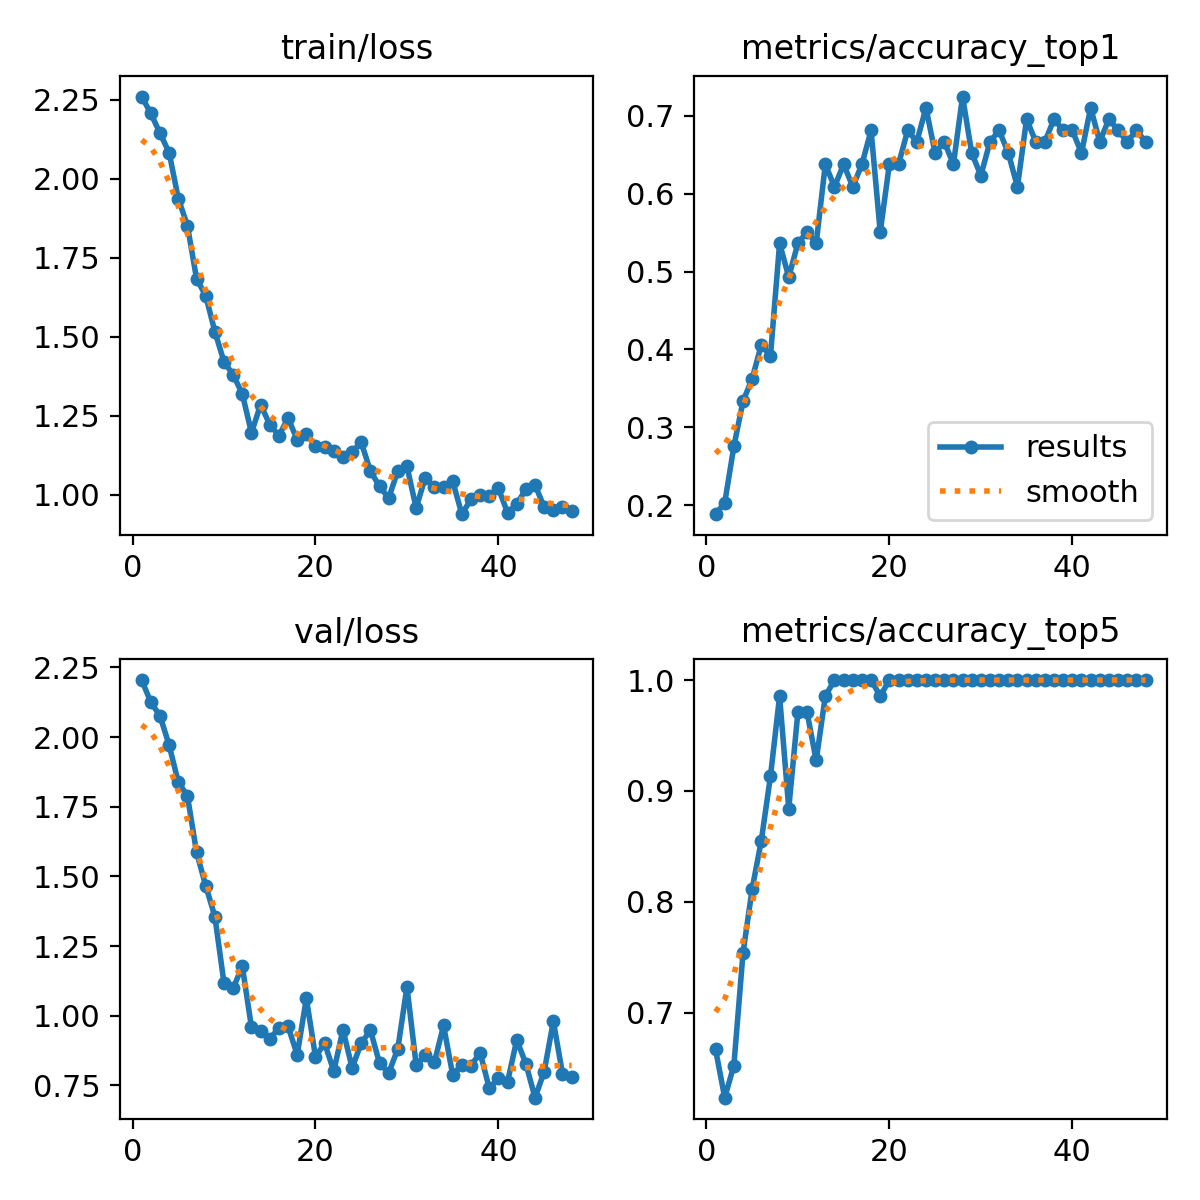

Data behind this chart, as committed beside it:
epoch, time, train/loss, metrics/accuracy_top1, metrics/accuracy_top5, val/loss, lr/pg0, lr/pg1, lr/pg2, lr/pg3, lr/pg4, lr/pg5, lr/pg6, lr/pg7
1, 1208, 2.261, 0.1884, 0.6667, 2.204, 0.0009857, 0.0003286, 0.0009857, 0.0003286, 0.06813, 0.06747, 0.0009857, 0.0003286
2, 1721, 2.207, 0.2029, 0.6232, 2.125, 0.001946, 0.0006488, 0.001946, 0.0006488, 0.03576, 0.03446, 0.001946, 0.0006488
3, 2060, 2.145, 0.2754, 0.6522, 2.076, 0.002867, 0.0009558, 0.002867, 0.0009558, 0.003344, 0.001432, 0.002867, 0.0009558
4, 2368, 2.083, 0.3333, 0.7536, 1.971, 0.002822, 0.0009406, 0.002822, 0.0009406, 0.002822, 0.0009406, 0.002822, 0.0009406
5, 2643, 1.938, 0.3623, 0.8116, 1.838, 0.002762, 0.0009208, 0.002762, 0.0009208, 0.002762, 0.0009208, 0.002762, 0.0009208
6, 2948, 1.852, 0.4058, 0.8551, 1.789, 0.002703, 0.000901, 0.002703, 0.000901, 0.002703, 0.000901, 0.002703, 0.000901
7, 3252, 1.684, 0.3913, 0.913, 1.586, 0.002644, 0.0008812, 0.002644, 0.0008812, 0.002644, 0.0008812, 0.002644, 0.0008812
8, 3557, 1.631, 0.5362, 0.9855, 1.467, 0.002584, 0.0008614, 0.002584, 0.0008614, 0.002584, 0.0008614, 0.002584, 0.0008614
9, 3853, 1.517, 0.4928, 0.8841, 1.356, 0.002525, 0.0008416, 0.002525, 0.0008416, 0.002525, 0.0008416, 0.002525, 0.0008416
10, 4154, 1.421, 0.5362, 0.971, 1.116, 0.002465, 0.0008218, 0.002465, 0.0008218, 0.002465, 0.0008218, 0.002465, 0.0008218
11, 4461, 1.38, 0.5507, 0.971, 1.099, 0.002406, 0.000802, 0.002406, 0.000802, 0.002406, 0.000802, 0.002406, 0.000802
12, 4765, 1.32, 0.5362, 0.9275, 1.178, 0.002347, 0.0007822, 0.002347, 0.0007822, 0.002347, 0.0007822, 0.002347, 0.0007822
13, 5040, 1.197, 0.6377, 0.9855, 0.9585, 0.002287, 0.0007624, 0.002287, 0.0007624, 0.002287, 0.0007624, 0.002287, 0.0007624
14, 5356, 1.286, 0.6087, 1, 0.9446, 0.002228, 0.0007426, 0.002228, 0.0007426, 0.002228, 0.0007426, 0.002228, 0.0007426
15, 5661, 1.223, 0.6377, 1, 0.9164, 0.002168, 0.0007228, 0.002168, 0.0007228, 0.002168, 0.0007228, 0.002168, 0.0007228
16, 5968, 1.188, 0.6087, 1, 0.9571, 0.002109, 0.000703, 0.002109, 0.000703, 0.002109, 0.000703, 0.002109, 0.000703
17, 6253, 1.244, 0.6377, 1, 0.9624, 0.00205, 0.0006832, 0.00205, 0.0006832, 0.00205, 0.0006832, 0.00205, 0.0006832
18, 6569, 1.175, 0.6812, 1, 0.8598, 0.00199, 0.0006634, 0.00199, 0.0006634, 0.00199, 0.0006634, 0.00199, 0.0006634
19, 6872, 1.193, 0.5507, 0.9855, 1.063, 0.001931, 0.0006436, 0.001931, 0.0006436, 0.001931, 0.0006436, 0.001931, 0.0006436
20, 7176, 1.155, 0.6377, 1, 0.8527, 0.001871, 0.0006238, 0.001871, 0.0006238, 0.001871, 0.0006238, 0.001871, 0.0006238
21, 7450, 1.151, 0.6377, 1, 0.9014, 0.001812, 0.000604, 0.001812, 0.000604, 0.001812, 0.000604, 0.001812, 0.000604
22, 7756, 1.14, 0.6812, 1, 0.8016, 0.001753, 0.0005842, 0.001753, 0.0005842, 0.001753, 0.0005842, 0.001753, 0.0005842
23, 8063, 1.119, 0.6667, 1, 0.9499, 0.001693, 0.0005644, 0.001693, 0.0005644, 0.001693, 0.0005644, 0.001693, 0.0005644
24, 8369, 1.137, 0.7101, 1, 0.8135, 0.001634, 0.0005446, 0.001634, 0.0005446, 0.001634, 0.0005446, 0.001634, 0.0005446
25, 8648, 1.166, 0.6522, 1, 0.9011, 0.001574, 0.0005248, 0.001574, 0.0005248, 0.001574, 0.0005248, 0.001574, 0.0005248
26, 8953, 1.076, 0.6667, 1, 0.9485, 0.001515, 0.000505, 0.001515, 0.000505, 0.001515, 0.000505, 0.001515, 0.000505
27, 9276, 1.027, 0.6377, 1, 0.8303, 0.001456, 0.0004852, 0.001456, 0.0004852, 0.001456, 0.0004852, 0.001456, 0.0004852
28, 9585, 0.9902, 0.7246, 1, 0.7943, 0.001396, 0.0004654, 0.001396, 0.0004654, 0.001396, 0.0004654, 0.001396, 0.0004654
29, 9864, 1.076, 0.6522, 1, 0.8819, 0.001337, 0.0004456, 0.001337, 0.0004456, 0.001337, 0.0004456, 0.001337, 0.0004456
30, 10169, 1.091, 0.6232, 1, 1.104, 0.001277, 0.0004258, 0.001277, 0.0004258, 0.001277, 0.0004258, 0.001277, 0.0004258
31, 10474, 0.9591, 0.6667, 1, 0.8248, 0.001218, 0.000406, 0.001218, 0.000406, 0.001218, 0.000406, 0.001218, 0.000406
32, 10779, 1.055, 0.6812, 1, 0.8576, 0.001159, 0.0003862, 0.001159, 0.0003862, 0.001159, 0.0003862, 0.001159, 0.0003862
33, 11054, 1.025, 0.6522, 1, 0.833, 0.001099, 0.0003664, 0.001099, 0.0003664, 0.001099, 0.0003664, 0.001099, 0.0003664
34, 11359, 1.026, 0.6087, 1, 0.9651, 0.00104, 0.0003466, 0.00104, 0.0003466, 0.00104, 0.0003466, 0.00104, 0.0003466
35, 11674, 1.043, 0.6956, 1, 0.7877, 0.0009804, 0.0003268, 0.0009804, 0.0003268, 0.0009804, 0.0003268, 0.0009804, 0.0003268
36, 11984, 0.9393, 0.6667, 1, 0.8249, 0.000921, 0.000307, 0.000921, 0.000307, 0.000921, 0.000307, 0.000921, 0.000307
37, 12260, 0.9868, 0.6667, 1, 0.8211, 0.0008616, 0.0002872, 0.0008616, 0.0002872, 0.0008616, 0.0002872, 0.0008616, 0.0002872
38, 12562, 1.001, 0.6956, 1, 0.8672, 0.0008022, 0.0002674, 0.0008022, 0.0002674, 0.0008022, 0.0002674, 0.0008022, 0.0002674
39, 12865, 0.9976, 0.6812, 1, 0.7397, 0.0007428, 0.0002476, 0.0007428, 0.0002476, 0.0007428, 0.0002476, 0.0007428, 0.0002476
40, 13167, 1.021, 0.6812, 1, 0.7768, 0.0006834, 0.0002278, 0.0006834, 0.0002278, 0.0006834, 0.0002278, 0.0006834, 0.0002278
41, 13448, 0.9437, 0.6522, 1, 0.7633, 0.000624, 0.000208, 0.000624, 0.000208, 0.000624, 0.000208, 0.000624, 0.000208
42, 13750, 0.9716, 0.7101, 1, 0.9137, 0.0005646, 0.0001882, 0.0005646, 0.0001882, 0.0005646, 0.0001882, 0.0005646, 0.0001882
43, 14056, 1.018, 0.6667, 1, 0.8276, 0.0005052, 0.0001684, 0.0005052, 0.0001684, 0.0005052, 0.0001684, 0.0005052, 0.0001684
44, 14357, 1.032, 0.6956, 1, 0.7062, 0.0004458, 0.0001486, 0.0004458, 0.0001486, 0.0004458, 0.0001486, 0.0004458, 0.0001486
45, 14628, 0.9621, 0.6812, 1, 0.7995, 0.0003864, 0.0001288, 0.0003864, 0.0001288, 0.0003864, 0.0001288, 0.0003864, 0.0001288
46, 14935, 0.951, 0.6667, 1, 0.9805, 0.000327, 0.000109, 0.000327, 0.000109, 0.000327, 0.000109, 0.000327, 0.000109
47, 15240, 0.9629, 0.6812, 1, 0.7928, 0.0002676, 8.92e-05, 0.0002676, 8.92e-05, 0.0002676, 8.92e-05, 0.0002676, 8.92e-05
48, 15543, 0.9483, 0.6667, 1, 0.7786, 0.0002082, 6.94e-05, 0.0002082, 6.94e-05, 0.0002082, 6.94e-05, 0.0002082, 6.94e-05
